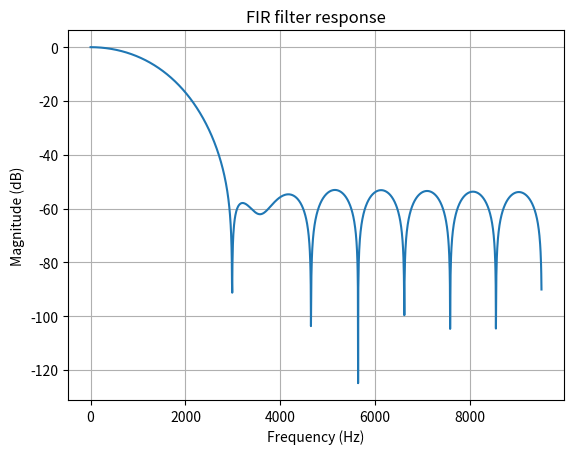
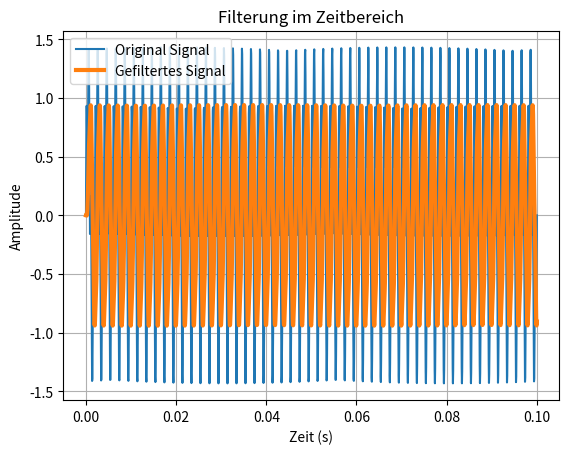
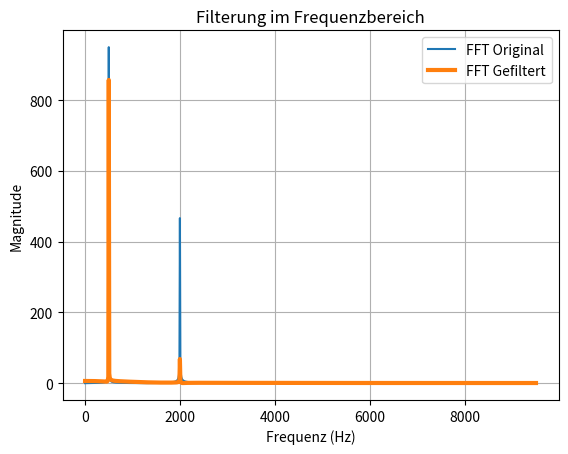

Source code (Python) for these figures, in order:
import matplotlib.pyplot as plt
import scipy.signal as sig
import numpy as np
from math import pi

plt.close('all')

# Filter parameters
N = 20          # Filter order
fc = 1200       # Cutoff frequency (Hz)
Fs = 19020       # Sampling frequency (Hz)

# Normalize the cutoff frequency
w_c = 2 * fc / Fs

# Design the FIR filter using the window method
t = sig.firwin(N, w_c)

# Compute the frequency response
[w, h] = sig.freqz(t, worN = 2000)

# Convert frequency to Hz
w = Fs * w / (2 * pi)

# Convert magnitude to dB
h_db = 20 * np.log10(abs(h))

# Plot the frequency response
plt.figure()
plt.plot(w, h_db)
plt.title('FIR filter response')
plt.xlabel('Frequency (Hz)')
plt.ylabel('Magnitude (dB)')
plt.grid(True)

# --- Anwendung des Filters auf ein Signal ---

# 1. Testsignal erzeugen
# Das Signal besteht aus zwei Frequenzen: 500 Hz (unter fc) und 2000 Hz (über fc)
f1 = 500
f2 = 2000
t_signal = np.arange(0, 0.1, 1/Fs) # 100ms Signal
signal_in = np.sin(2 * pi * f1 * t_signal) + 0.5 * np.sin(2 * pi * f2 * t_signal)

# 2. Filter anwenden
# sig.lfilter(b, a, x) wendet den Filter an. Für FIR ist a=1.
signal_out = sig.lfilter(t, 1.0, signal_in)

# 3. Ergebnisse plotten

# Plot im Zeitbereich
plt.figure()
plt.plot(t_signal, signal_in, label='Original Signal')
plt.plot(t_signal, signal_out, label='Gefiltertes Signal', linewidth=3)
plt.title('Filterung im Zeitbereich')
plt.xlabel('Zeit (s)')
plt.ylabel('Amplitude')
plt.legend()
plt.grid(True)

# Plot im Frequenzbereich (FFT)
N_fft = len(signal_in)
freqs = np.fft.rfftfreq(N_fft, 1/Fs)
fft_in = np.abs(np.fft.rfft(signal_in))
fft_out = np.abs(np.fft.rfft(signal_out))

plt.figure()
plt.plot(freqs, fft_in, label='FFT Original')
plt.plot(freqs, fft_out, label='FFT Gefiltert', linewidth=3)
plt.title('Filterung im Frequenzbereich')
plt.xlabel('Frequenz (Hz)')
plt.ylabel('Magnitude')
plt.legend()
plt.grid(True)

plt.show()
